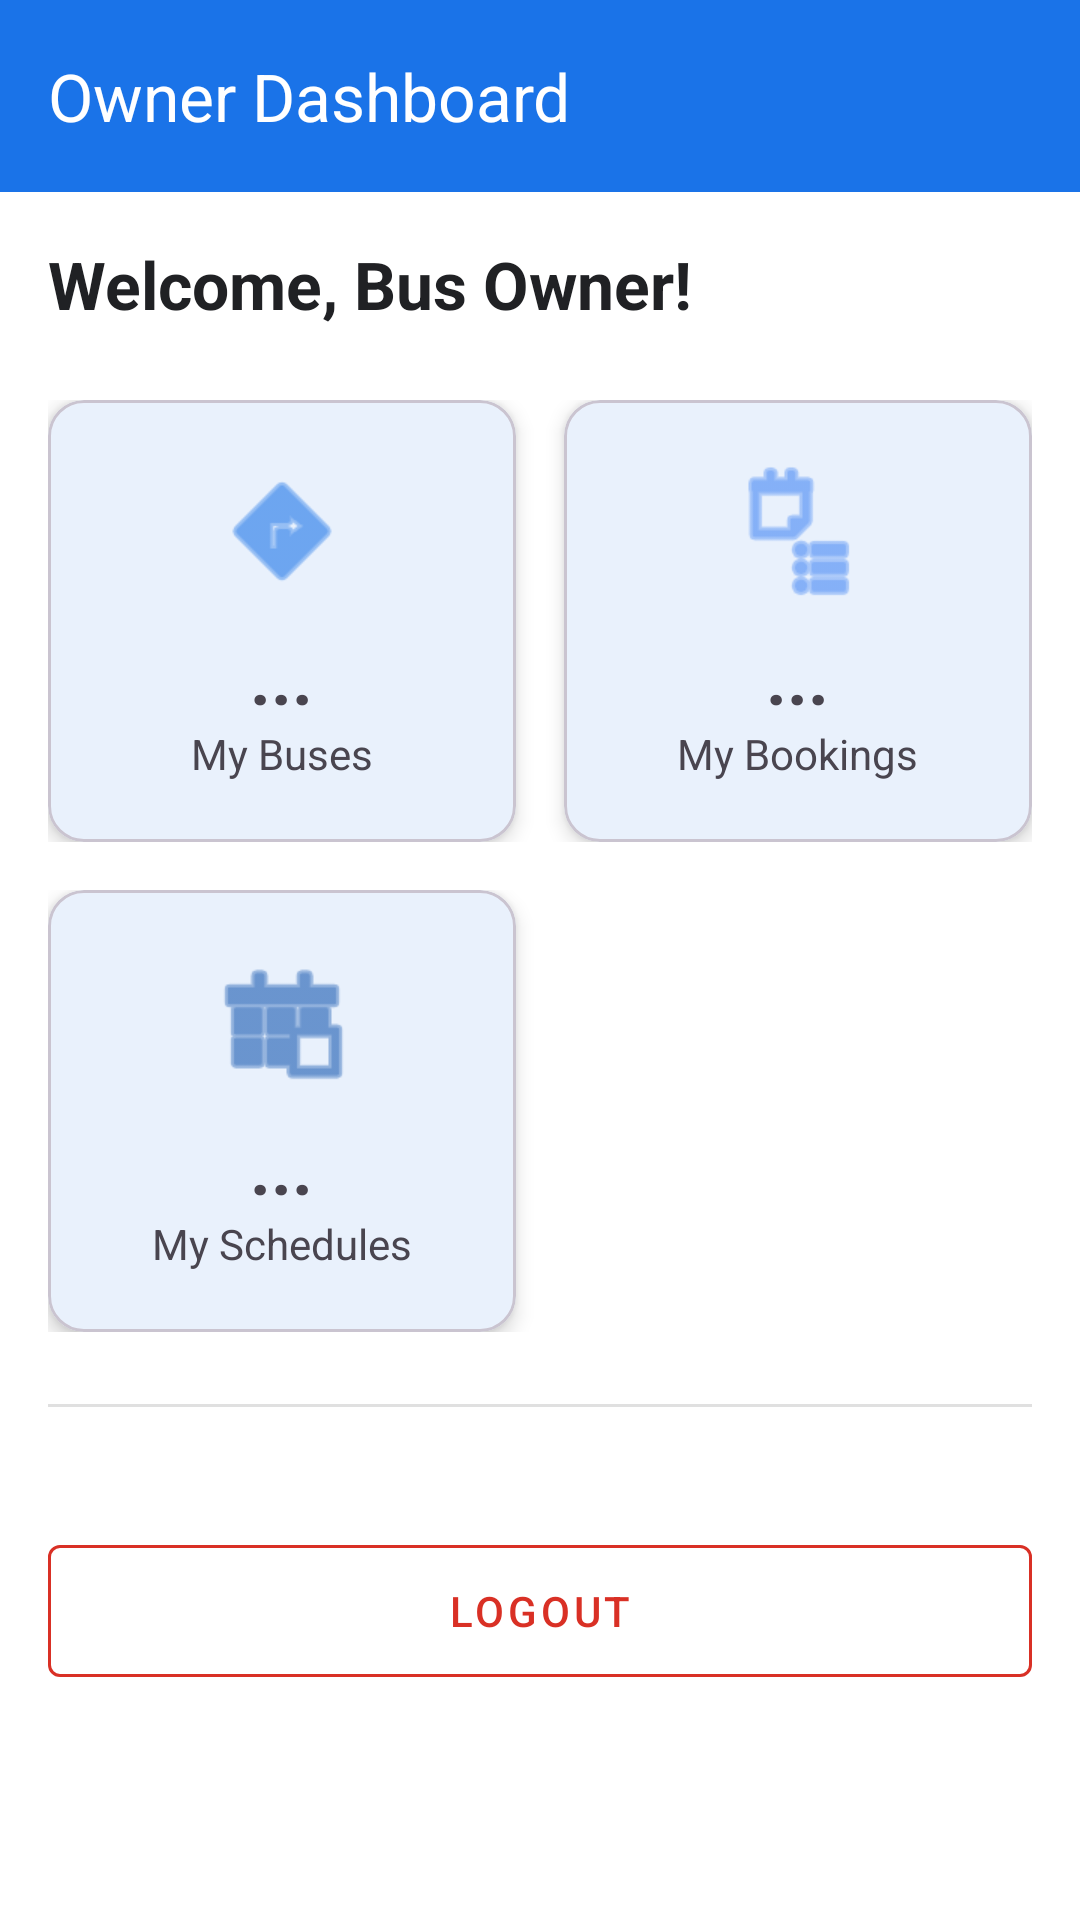

Reconstruct the res/layout file that produces this screen, plus the resources it refers to.
<!-- AndroidManifest.xml: application theme Theme.BusBooking -->
<!-- res/layout/activity_owner_dashboard.xml -->
<?xml version="1.0" encoding="utf-8"?>
<LinearLayout xmlns:android="http://schemas.android.com/apk/res/android"
    xmlns:app="http://schemas.android.com/apk/res-auto"
    android:layout_width="match_parent"
    android:layout_height="match_parent"
    android:orientation="vertical"
    android:background="@color/white">

    
    <com.google.android.material.appbar.AppBarLayout
        android:layout_width="match_parent"
        android:layout_height="wrap_content">

        <androidx.appcompat.widget.Toolbar
            android:id="@+id/toolbar"
            android:layout_width="match_parent"
            android:layout_height="?attr/actionBarSize"
            android:background="?attr/colorPrimary"
            app:title="Owner Dashboard"
            app:titleTextColor="@color/white" />
    </com.google.android.material.appbar.AppBarLayout>

    <ScrollView
        android:layout_width="match_parent"
        android:layout_height="match_parent"
        android:fillViewport="true">

        <LinearLayout
            android:layout_width="match_parent"
            android:layout_height="wrap_content"
            android:orientation="vertical"
            android:padding="16dp">

            <TextView
                android:layout_width="wrap_content"
                android:layout_height="wrap_content"
                android:text="Welcome, Bus Owner!"
                android:textSize="22sp"
                android:textStyle="bold"
                android:textColor="@color/black"
                android:layout_marginBottom="24dp" />

            
            <LinearLayout
                android:layout_width="match_parent"
                android:layout_height="wrap_content"
                android:orientation="horizontal"
                android:weightSum="2">

                <com.google.android.material.card.MaterialCardView
                    android:id="@+id/cv_my_buses"
                    android:layout_width="0dp"
                    android:layout_height="wrap_content"
                    android:layout_weight="1"
                    android:layout_marginEnd="8dp"
                    app:cardElevation="4dp"
                    app:cardCornerRadius="12dp">

                    <LinearLayout
                        android:layout_width="match_parent"
                        android:layout_height="wrap_content"
                        android:orientation="vertical"
                        android:padding="20dp"
                        android:gravity="center">

                        <ImageView
                            android:layout_width="48dp"
                            android:layout_height="48dp"
                            android:src="@android:drawable/ic_menu_directions"
                            app:tint="@color/colorPrimary" />

                        <TextView
                            android:id="@+id/tv_total_buses"
                            android:layout_width="wrap_content"
                            android:layout_height="wrap_content"
                            android:text="..."
                            android:textSize="24sp"
                            android:textStyle="bold"
                            android:layout_marginTop="8dp" />

                        <TextView
                            android:layout_width="wrap_content"
                            android:layout_height="wrap_content"
                            android:text="My Buses"
                            android:textSize="14sp" />
                    </LinearLayout>
                </com.google.android.material.card.MaterialCardView>

                <com.google.android.material.card.MaterialCardView
                    android:id="@+id/cv_my_bookings"
                    android:layout_width="0dp"
                    android:layout_height="wrap_content"
                    android:layout_weight="1"
                    android:layout_marginStart="8dp"
                    app:cardElevation="4dp"
                    app:cardCornerRadius="12dp">

                    <LinearLayout
                        android:layout_width="match_parent"
                        android:layout_height="wrap_content"
                        android:orientation="vertical"
                        android:padding="20dp"
                        android:gravity="center">

                        <ImageView
                            android:layout_width="48dp"
                            android:layout_height="48dp"
                            android:src="@android:drawable/ic_menu_agenda"
                            app:tint="@color/colorSecondary" />

                        <TextView
                            android:id="@+id/tv_total_bookings"
                            android:layout_width="wrap_content"
                            android:layout_height="wrap_content"
                            android:text="..."
                            android:textSize="24sp"
                            android:textStyle="bold"
                            android:layout_marginTop="8dp" />

                        <TextView
                            android:layout_width="wrap_content"
                            android:layout_height="wrap_content"
                            android:text="My Bookings"
                            android:textSize="14sp" />
                    </LinearLayout>
                </com.google.android.material.card.MaterialCardView>

            </LinearLayout>

            
            <LinearLayout
                android:layout_width="match_parent"
                android:layout_height="wrap_content"
                android:orientation="horizontal"
                android:layout_marginTop="16dp"
                android:weightSum="2">

                <com.google.android.material.card.MaterialCardView
                    android:id="@+id/cv_my_schedules"
                    android:layout_width="0dp"
                    android:layout_height="wrap_content"
                    android:layout_weight="1"
                    android:layout_marginEnd="8dp"
                    app:cardElevation="4dp"
                    app:cardCornerRadius="12dp">

                    <LinearLayout
                        android:layout_width="match_parent"
                        android:layout_height="wrap_content"
                        android:orientation="vertical"
                        android:padding="20dp"
                        android:gravity="center">

                        <ImageView
                            android:layout_width="48dp"
                            android:layout_height="48dp"
                            android:src="@android:drawable/ic_menu_today"
                            app:tint="@color/colorPrimaryDark" />

                        <TextView
                            android:id="@+id/tv_total_schedules"
                            android:layout_width="wrap_content"
                            android:layout_height="wrap_content"
                            android:text="..."
                            android:textSize="24sp"
                            android:textStyle="bold"
                            android:layout_marginTop="8dp" />

                        <TextView
                            android:layout_width="wrap_content"
                            android:layout_height="wrap_content"
                            android:text="My Schedules"
                            android:textSize="14sp" />
                    </LinearLayout>
                </com.google.android.material.card.MaterialCardView>

                
                <View
                    android:layout_width="0dp"
                    android:layout_height="match_parent"
                    android:layout_weight="1"
                    android:layout_marginStart="8dp" />

            </LinearLayout>

            <View
                android:layout_width="match_parent"
                android:layout_height="1dp"
                android:background="#E0E0E0"
                android:layout_marginTop="24dp"
                android:layout_marginBottom="24dp" />

            
            <com.google.android.material.button.MaterialButton
                android:id="@+id/btn_logout"
                style="@style/Widget.MaterialComponents.Button.OutlinedButton"
                android:layout_width="match_parent"
                android:layout_height="56dp"
                android:text="Logout"
                app:strokeColor="@color/errorRed"
                android:textColor="@color/errorRed"
                android:layout_marginTop="16dp" />

        </LinearLayout>
    </ScrollView>
</LinearLayout>
<!-- resources referenced by this layout -->
<resources>
  <color name="black">#202124</color>
  <color name="colorPrimary">#1A73E8</color>
  <color name="colorPrimaryDark">#1557B0</color>
  <color name="colorSecondary">#4285F4</color>
  <color name="errorRed">#D93025</color>
  <color name="white">#FFFFFF</color>
  <style name="Theme.BusBooking" parent="Base.Theme.BusBooking" />
  <style name="Base.Theme.BusBooking" parent="Theme.Material3.Light.NoActionBar">
          
          <item name="colorPrimary">@color/colorPrimary</item>
          <item name="colorPrimaryVariant">@color/colorPrimaryDark</item>
          <item name="colorOnPrimary">@color/textWhite</item>
  
          
          <item name="colorSecondary">@color/colorAccent</item>
          <item name="colorSecondaryVariant">@color/colorSecondary</item>
          <item name="colorOnSecondary">@color/textWhite</item>
  
          
          <item name="android:colorBackground">@color/backgroundColor</item>
          <item name="colorSurface">@color/cardBackground</item>
          <item name="colorOnBackground">@color/textPrimary</item>
          <item name="colorOnSurface">@color/textPrimary</item>
  
          
          <item name="android:statusBarColor">@color/colorPrimaryDark</item>
      </style>
  <color name="textWhite">#FFFFFF</color>
  <color name="colorAccent">#FBBC04</color>
  <color name="backgroundColor">#FFFFFF</color>
  <color name="cardBackground">#FFFFFF</color>
  <color name="textPrimary">#202124</color>
</resources>
